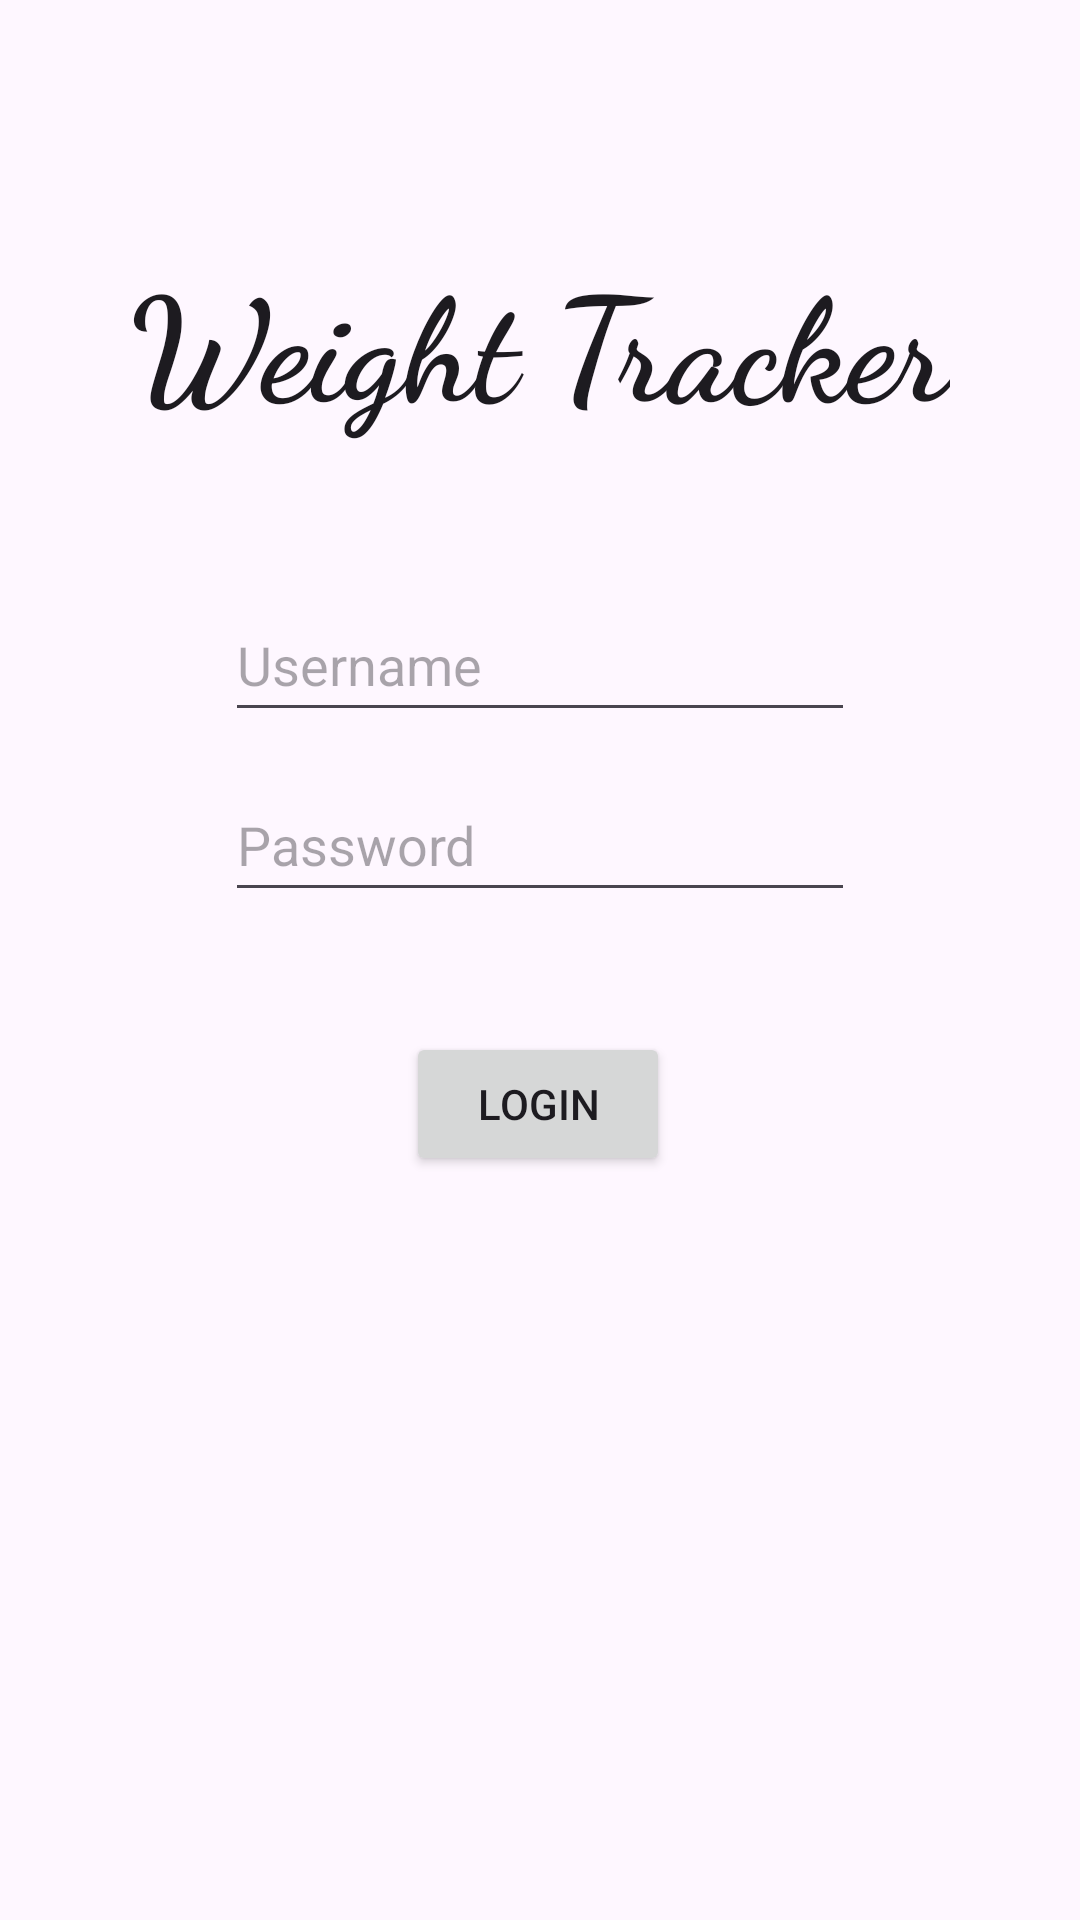

Layout XML and referenced resources for this Android screen:
<!-- AndroidManifest.xml: application theme Theme.TatiCaseOption3 -->
<!-- res/layout/activity_loginmain.xml -->
<?xml version="1.0" encoding="utf-8"?>

<androidx.constraintlayout.widget.ConstraintLayout xmlns:android="http://schemas.android.com/apk/res/android"
    xmlns:app="http://schemas.android.com/apk/res-auto"
    xmlns:tools="http://schemas.android.com/tools"
    android:layout_width="match_parent"
    android:layout_height="match_parent"

    tools:context=".LoginActivity">

    <EditText

        android:id="@+id/username1"
        android:layout_width="wrap_content"
        android:layout_height="wrap_content"
        android:layout_marginTop="196dp"
        android:ems="10"
        android:hint="Username"
        android:inputType="textEmailAddress"
        android:minHeight="48dp"
        app:layout_constraintEnd_toEndOf="parent"
        app:layout_constraintStart_toStartOf="parent"
        app:layout_constraintTop_toTopOf="parent" />

    <EditText

        android:id="@+id/password1"
        android:layout_width="wrap_content"
        android:layout_height="wrap_content"
        android:layout_marginTop="12dp"
        android:ems="10"
        android:hint="Password"
        android:inputType="textPassword"
        android:minHeight="48dp"
        app:layout_constraintEnd_toEndOf="parent"
        app:layout_constraintStart_toStartOf="parent"
        app:layout_constraintTop_toBottomOf="@+id/username1" />

    <Button
        android:id="@+id/login1"
        style="@style/Widget.AppCompat.Button"
        android:layout_width="wrap_content"
        android:layout_height="wrap_content"
        android:layout_marginTop="40dp"
        android:text="login"
        app:layout_constraintEnd_toEndOf="parent"
        app:layout_constraintHorizontal_bias="0.498"
        app:layout_constraintStart_toStartOf="parent"
        app:layout_constraintTop_toBottomOf="@+id/password1" />

    <TextView
        android:id="@+id/name"
        android:layout_width="wrap_content"
        android:layout_height="wrap_content"
        android:layout_marginTop="80dp"
        android:fontFamily="cursive"
        android:text="Weight Tracker"
        android:textAppearance="@style/TextAppearance.AppCompat.Body2"
        android:textSize="48sp"
        android:textStyle="bold"
        app:layout_constraintEnd_toEndOf="parent"
        app:layout_constraintHorizontal_bias="0.497"
        app:layout_constraintStart_toStartOf="parent"
        app:layout_constraintTop_toTopOf="parent" />

</androidx.constraintlayout.widget.ConstraintLayout>
<!-- resources referenced by this layout -->
<resources>
  <style name="Theme.TatiCaseOption3" parent="Base.Theme.TatiCaseOption3" />
  <style name="Base.Theme.TatiCaseOption3" parent="Theme.Material3.DayNight.NoActionBar">
          
          
      </style>
</resources>
